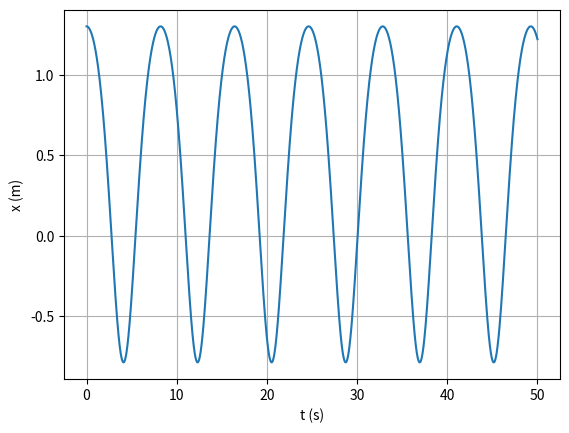

Recreate this plot in Python.
import numpy as np
import matplotlib.pyplot as plt

m = 1
b = 0.16
xeq = 0
x0 = 1.3
v0 = 0
alpha = -0.2
k = 1

ti = 0
tf = 50
dt = 0.001
n = int((tf-ti)/dt)

t = np.linspace(ti,tf,n+1)

def oscHarmSimp_1D(x0,v0,k,m,n,dt):
    x=np.empty(n+1)
    v=np.empty(n+1)
    a=np.empty(n+1)
    x[0]=x0
    v[0]=v0
    for i in range(n):
        a[i]=(-k*x[i]-3*alpha*(x[i]**2))/m
        v[i+1]=v[i]+a[i]*dt
        x[i+1]=x[i]+v[i+1]*dt
    return x,v,a

def amp_per_comp(x, t, n):
    ind_max=[i for i in range(1,n-1) if x[i-1]<=x[i]>=x[i+1]]
    ind_min=[i for i in range(1,n-1) if x[i-1]>=x[i]<=x[i+1]]
    x_max=[x[i] for i in ind_max]
    x_min=[x[i] for i in ind_min]
    t_max=[t[i] for i in ind_max]
    x_max1=np.average(x_max)
    x_min1=np.average(x_min)

    T_lst=[t_max[i+1]-t_max[i] for i in range(len(t_max)-1)]
    T=np.average(T_lst)

    lmbd_lst=[x_max[i+1]-x_max[i] for i in range(len(x_max)-1)]
    lmbd=np.average(lmbd_lst)

    return x_max1, x_min1, T, lmbd

values = oscHarmSimp_1D(x0,v0,k,m,n,dt)
x = values[0]

values1 = amp_per_comp(x,t,n)
x_max = values1[0]
x_min = values1[1]

print("Movimento entre {} m e {} m".format(x_min, x_max))

plt.xlabel("t (s)")
plt.ylabel("x (m)")
plt.plot(t,x)
plt.grid()
plt.show()